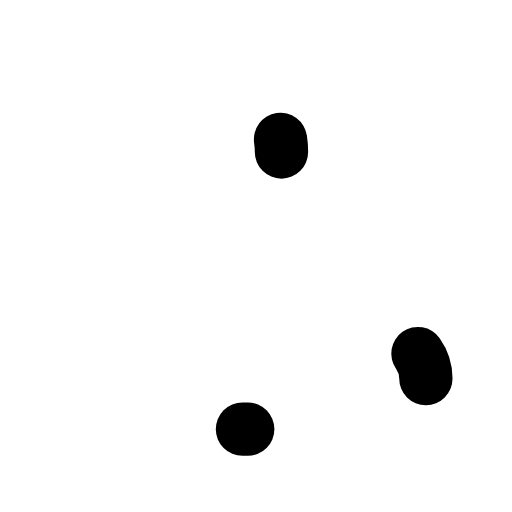
t = 0.00 s
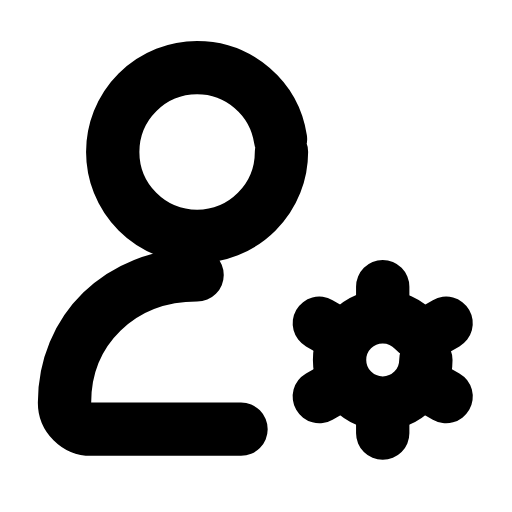
t = 0.30 s
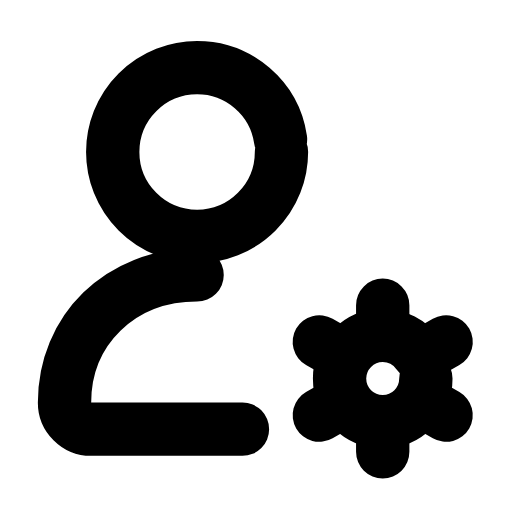
t = 0.60 s
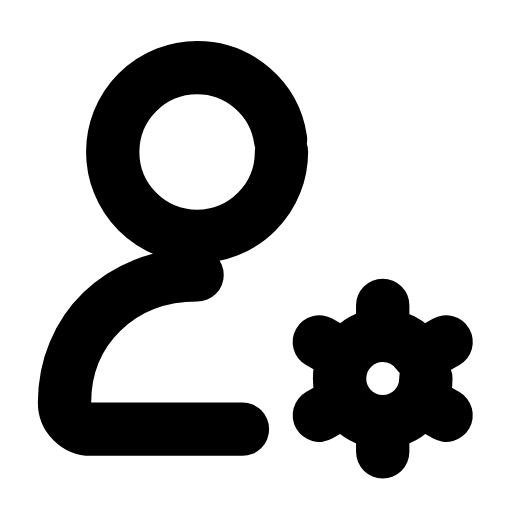
t = 0.90 s
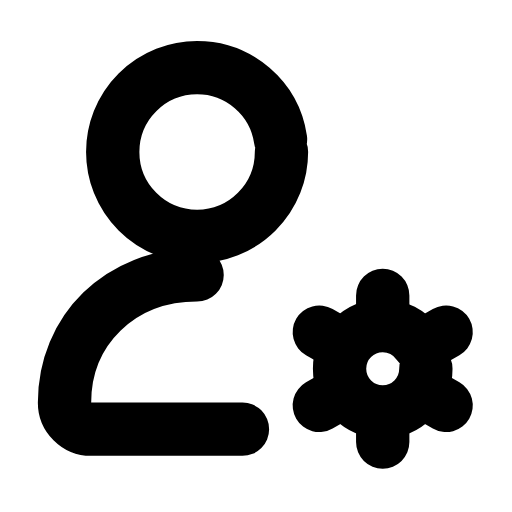
t = 1.20 s
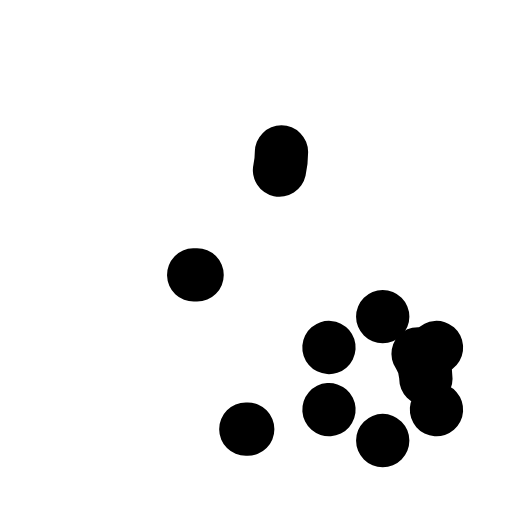
t = 1.50 s

The animated SVG that drew these frames (rendered in a browser with its animation timeline set to each time). Animation: 5 SMIL elements (animate=4,animateTransform=1); one cycle of 1.80 s, repeats indefinitely.

<svg xmlns="http://www.w3.org/2000/svg" width="24" height="24" viewBox="0 0 24 24" fill="none"><g transform="translate(-2.4 -2.142) scale(1.13)"><circle stroke="currentColor" stroke-width="2.212" stroke-linecap="round" stroke-linejoin="round" fill="none" cx="10.3" cy="8.2" r="3.5" pathLength="1" stroke-dasharray="1"><animate attributeName="stroke-dashoffset" values="1;1;0;0;0;0;1;1;1" keyTimes="0;0;0.189;0.45;0.6;0.774;0.9;0.9;1" dur="1.8s" repeatCount="indefinite" calcMode="spline" keySplines="0.16 1 0.3 1;0.16 1 0.3 1;0.16 1 0.3 1;0.16 1 0.3 1;0.16 1 0.3 1;0.16 1 0.3 1;0.16 1 0.3 1;0.16 1 0.3 1"/></circle><path stroke="currentColor" stroke-width="2.212" stroke-linecap="round" stroke-linejoin="round" fill="none" d="M10.3 13.3C7.1 13.3 4.8 15.6 4.8 18.6C4.8 19.2 5.3 19.7 5.9 19.7L12.4 19.7" pathLength="1" stroke-dasharray="1"><animate attributeName="stroke-dashoffset" values="1;1;0;0;0;0;1;1;1" keyTimes="0;0.0315;0.2205;0.45;0.6;0.753;0.879;0.9;1" dur="1.8s" repeatCount="indefinite" calcMode="spline" keySplines="0.16 1 0.3 1;0.16 1 0.3 1;0.16 1 0.3 1;0.16 1 0.3 1;0.16 1 0.3 1;0.16 1 0.3 1;0.16 1 0.3 1;0.16 1 0.3 1"/></path><g><animateTransform attributeName="transform" type="translate" values="0 0;0 0;0 -0.9;0 0;0 0;0 0;0 0;0 -0.9;0 0;0 0;0 0" keyTimes="0;0.135;0.2475;0.36;0.45;0.6;0.66;0.735;0.81;0.9;1" dur="1.8s" repeatCount="indefinite" calcMode="spline" keySplines="0.16 1 0.3 1;0.16 1 0.3 1;0.16 1 0.3 1;0.16 1 0.3 1;0.16 1 0.3 1;0.16 1 0.3 1;0.16 1 0.3 1;0.16 1 0.3 1;0.16 1 0.3 1;0.16 1 0.3 1"/><circle stroke="currentColor" stroke-width="2.212" stroke-linecap="round" stroke-linejoin="round" fill="none" cx="18" cy="17.6" r="1.79" pathLength="1" stroke-dasharray="1"><animate attributeName="stroke-dashoffset" values="1;1;0;0;0;0;1;1;1" keyTimes="0;0.063;0.252;0.45;0.6;0.732;0.858;0.9;1" dur="1.8s" repeatCount="indefinite" calcMode="spline" keySplines="0.16 1 0.3 1;0.16 1 0.3 1;0.16 1 0.3 1;0.16 1 0.3 1;0.16 1 0.3 1;0.16 1 0.3 1;0.16 1 0.3 1;0.16 1 0.3 1"/></circle><path stroke="currentColor" stroke-width="2.212" stroke-linecap="round" stroke-linejoin="round" fill="none" d="M20.23 18.89L20.63 19.12M18 20.17L18 20.64M15.77 18.89L15.37 19.12M15.77 16.31L15.37 16.08M18 15.03L18 14.56M20.23 16.31L20.63 16.08" pathLength="1" stroke-dasharray="1"><animate attributeName="stroke-dashoffset" values="1;1;0;0;0;0;1;1;1" keyTimes="0;0.0945;0.2835;0.45;0.6;0.711;0.837;0.9;1" dur="1.8s" repeatCount="indefinite" calcMode="spline" keySplines="0.16 1 0.3 1;0.16 1 0.3 1;0.16 1 0.3 1;0.16 1 0.3 1;0.16 1 0.3 1;0.16 1 0.3 1;0.16 1 0.3 1;0.16 1 0.3 1"/></path></g></g></svg>
